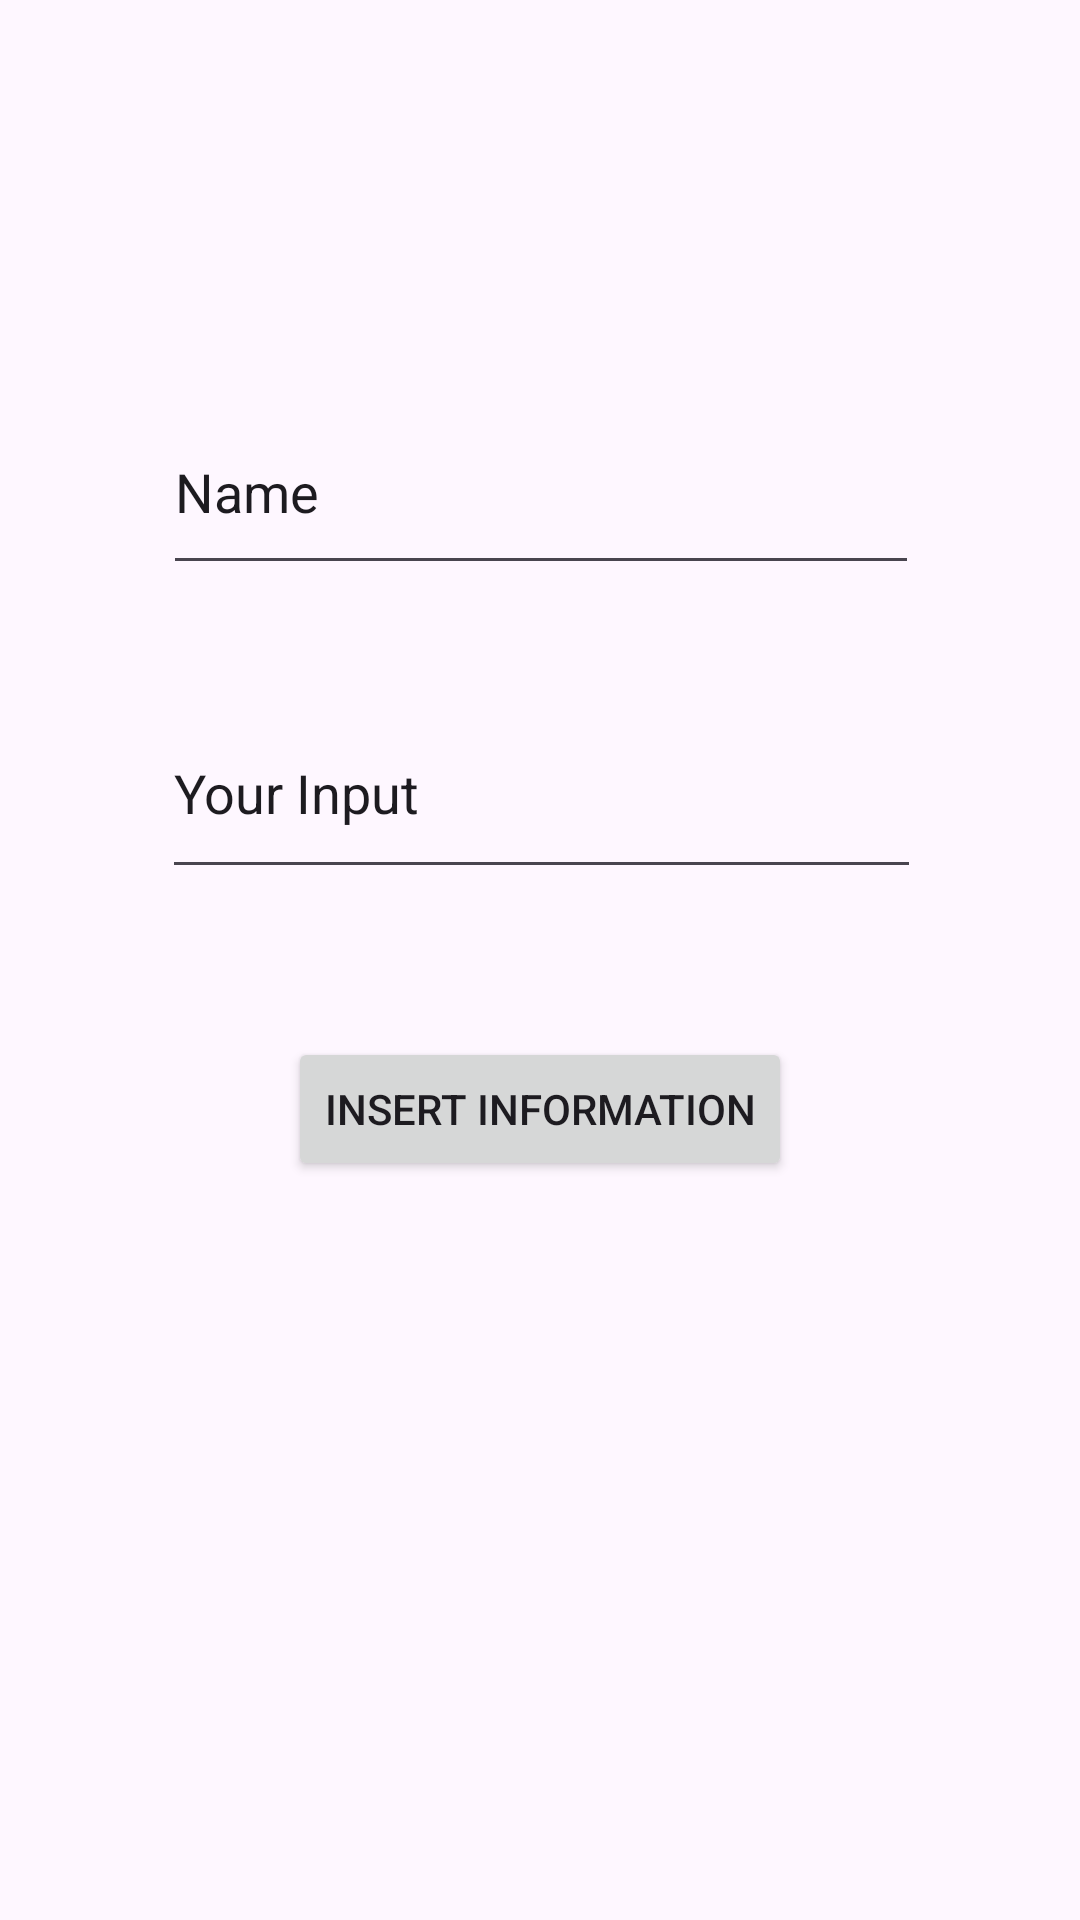

Here is an Android app screen rendered from its layout file. Give the layout XML and the strings, colors and styles it references.
<!-- AndroidManifest.xml: application theme Theme.NCIgap -->
<!-- res/layout/activity_main.xml -->
<?xml version="1.0" encoding="utf-8"?>
<androidx.constraintlayout.widget.ConstraintLayout xmlns:android="http://schemas.android.com/apk/res/android"
    xmlns:app="http://schemas.android.com/apk/res-auto"
    xmlns:tools="http://schemas.android.com/tools"
    android:layout_width="match_parent"
    android:layout_height="match_parent"
    tools:context=".MainActivity">

    <EditText
        android:id="@+id/nameInput"
        android:layout_width="252dp"
        android:layout_height="65dp"
        android:ems="12"
        android:inputType="text"
        android:text="Name"
        android:textAlignment="viewStart"
        app:layout_constraintBottom_toBottomOf="parent"
        app:layout_constraintEnd_toEndOf="parent"
        app:layout_constraintHorizontal_bias="0.503"
        app:layout_constraintStart_toStartOf="parent"
        app:layout_constraintTop_toTopOf="parent"
        app:layout_constraintVertical_bias="0.226" />

    <Button
        android:id="@+id/submit"
        android:layout_width="wrap_content"
        android:layout_height="wrap_content"
        android:layout_marginTop="16dp"
        android:text="Insert Information"
        app:layout_constraintBottom_toBottomOf="parent"
        app:layout_constraintEnd_toEndOf="parent"
        app:layout_constraintStart_toStartOf="parent"
        app:layout_constraintTop_toBottomOf="@+id/userInput"
        app:layout_constraintVertical_bias="0.119" />

    <EditText
        android:id="@+id/userInput"
        android:layout_width="253dp"
        android:layout_height="67dp"
        android:ems="10"
        android:inputType="text"
        android:text="Your Input"
        app:layout_constraintBottom_toBottomOf="parent"
        app:layout_constraintEnd_toEndOf="parent"
        app:layout_constraintHorizontal_bias="0.506"
        app:layout_constraintStart_toStartOf="parent"
        app:layout_constraintTop_toBottomOf="@+id/nameInput"
        app:layout_constraintVertical_bias="0.091" />

    <ProgressBar
        android:id="@+id/progressBar"
        android:visibility="invisible"
        style="?android:attr/progressBarStyleHorizontal"
        android:layout_width="95dp"
        android:layout_height="57dp"
        app:layout_constraintBottom_toTopOf="@+id/nameInput"
        app:layout_constraintEnd_toEndOf="parent"
        app:layout_constraintStart_toStartOf="parent"
        app:layout_constraintTop_toTopOf="parent"
        app:layout_constraintVertical_bias="0.698" />


</androidx.constraintlayout.widget.ConstraintLayout>
<!-- resources referenced by this layout -->
<resources>
  <style name="Theme.NCIgap" parent="Base.Theme.NCIgap" />
  <style name="Base.Theme.NCIgap" parent="Theme.Material3.DayNight.NoActionBar">
          
          
      </style>
</resources>
